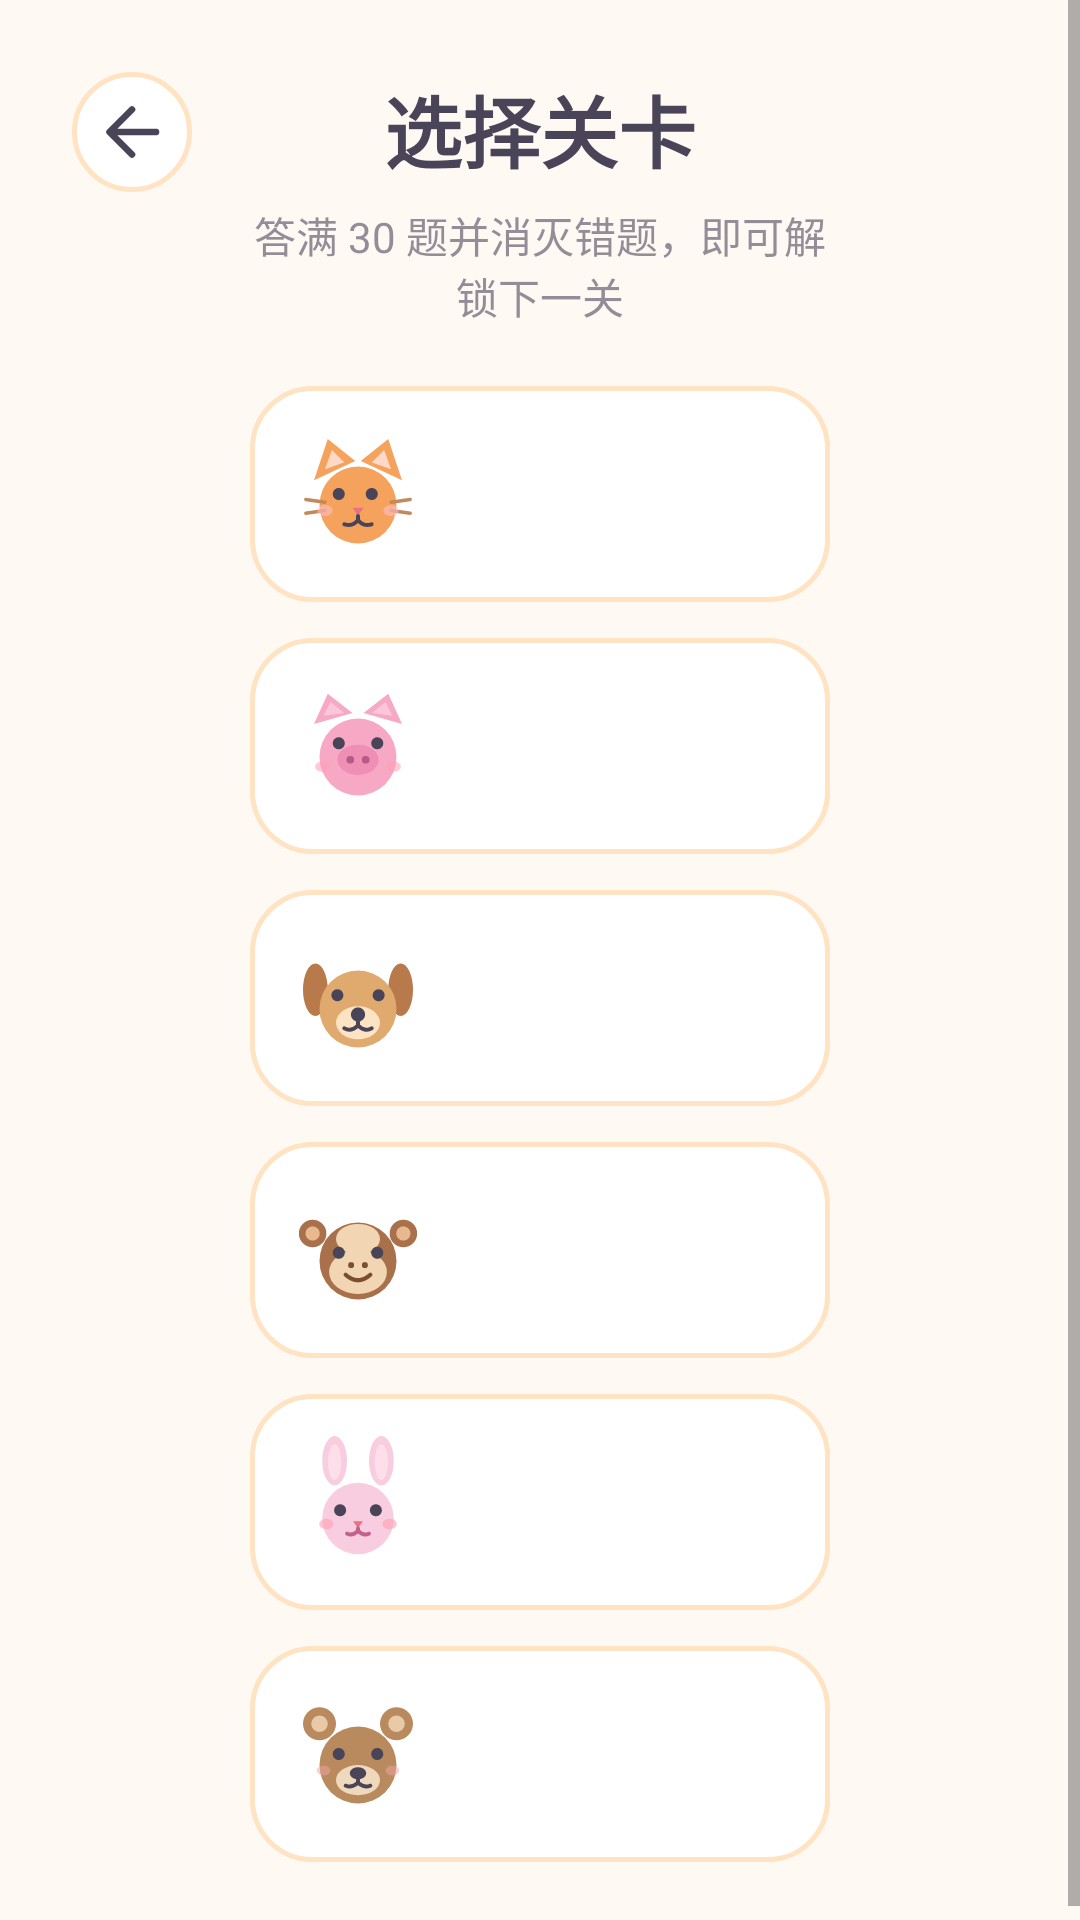

This screen was rendered from an Android layout file. Write that file and the resources it references.
<!-- AndroidManifest.xml: application theme Theme.MathMole -->
<!-- res/layout/fragment_level_select.xml -->
<?xml version="1.0" encoding="utf-8"?>
<ScrollView xmlns:android="http://schemas.android.com/apk/res/android"
    xmlns:app="http://schemas.android.com/apk/res-auto"
    android:layout_width="match_parent"
    android:layout_height="match_parent"
    android:background="@color/page_bg"
    android:fillViewport="true">

    <androidx.constraintlayout.widget.ConstraintLayout
        android:layout_width="match_parent"
        android:layout_height="wrap_content"
        android:padding="24dp">

        
        <ImageView
            android:id="@+id/btnBack"
            android:layout_width="40dp"
            android:layout_height="40dp"
            android:background="@drawable/bg_icon_button"
            android:contentDescription="@string/cd_back"
            android:padding="8dp"
            android:src="@drawable/ic_back"
            app:layout_constraintStart_toStartOf="parent"
            app:layout_constraintTop_toTopOf="parent" />

        
        <LinearLayout
            android:id="@+id/levelContainer"
            android:layout_width="0dp"
            android:layout_height="wrap_content"
            android:orientation="vertical"
            app:layout_constraintEnd_toEndOf="parent"
            app:layout_constraintStart_toStartOf="parent"
            app:layout_constraintTop_toTopOf="parent"
            app:layout_constraintWidth_percent="0.62">

            <TextView
                android:layout_width="match_parent"
                android:layout_height="wrap_content"
                android:gravity="center"
                android:text="@string/level_title"
                android:textColor="@color/text_dark"
                android:textSize="26sp"
                android:textStyle="bold" />

            <TextView
                android:layout_width="match_parent"
                android:layout_height="wrap_content"
                android:layout_marginTop="6dp"
                android:alpha="0.6"
                android:gravity="center"
                android:text="@string/level_subtitle"
                android:textColor="@color/text_dark"
                android:textSize="14sp" />

            
            <LinearLayout
                android:id="@+id/cardLevel0"
                android:layout_width="match_parent"
                android:layout_height="wrap_content"
                android:layout_marginTop="20dp"
                android:background="@drawable/bg_level_card"
                android:gravity="center_vertical"
                android:orientation="horizontal"
                android:padding="14dp">

                <ImageView
                    android:id="@+id/iconLevel0"
                    android:layout_width="44dp"
                    android:layout_height="44dp"
                    android:importantForAccessibility="no"
                    android:src="@drawable/ic_cat" />

                <TextView
                    android:id="@+id/textLevel0"
                    android:layout_width="0dp"
                    android:layout_height="wrap_content"
                    android:layout_marginStart="16dp"
                    android:layout_weight="1"
                    android:textColor="@color/text_dark"
                    android:textSize="22sp"
                    android:textStyle="bold" />

                <ImageView
                    android:id="@+id/lockLevel0"
                    android:layout_width="22dp"
                    android:layout_height="22dp"
                    android:importantForAccessibility="no"
                    android:src="@drawable/ic_lock"
                    android:visibility="gone" />
            </LinearLayout>

            <LinearLayout
                android:id="@+id/cardLevel1"
                android:layout_width="match_parent"
                android:layout_height="wrap_content"
                android:layout_marginTop="12dp"
                android:background="@drawable/bg_level_card"
                android:gravity="center_vertical"
                android:orientation="horizontal"
                android:padding="14dp">

                <ImageView
                    android:id="@+id/iconLevel1"
                    android:layout_width="44dp"
                    android:layout_height="44dp"
                    android:importantForAccessibility="no"
                    android:src="@drawable/ic_pig" />

                <TextView
                    android:id="@+id/textLevel1"
                    android:layout_width="0dp"
                    android:layout_height="wrap_content"
                    android:layout_marginStart="16dp"
                    android:layout_weight="1"
                    android:textColor="@color/text_dark"
                    android:textSize="22sp"
                    android:textStyle="bold" />

                <ImageView
                    android:id="@+id/lockLevel1"
                    android:layout_width="22dp"
                    android:layout_height="22dp"
                    android:importantForAccessibility="no"
                    android:src="@drawable/ic_lock"
                    android:visibility="gone" />
            </LinearLayout>

            <LinearLayout
                android:id="@+id/cardLevel2"
                android:layout_width="match_parent"
                android:layout_height="wrap_content"
                android:layout_marginTop="12dp"
                android:background="@drawable/bg_level_card"
                android:gravity="center_vertical"
                android:orientation="horizontal"
                android:padding="14dp">

                <ImageView
                    android:id="@+id/iconLevel2"
                    android:layout_width="44dp"
                    android:layout_height="44dp"
                    android:importantForAccessibility="no"
                    android:src="@drawable/ic_dog" />

                <TextView
                    android:id="@+id/textLevel2"
                    android:layout_width="0dp"
                    android:layout_height="wrap_content"
                    android:layout_marginStart="16dp"
                    android:layout_weight="1"
                    android:textColor="@color/text_dark"
                    android:textSize="22sp"
                    android:textStyle="bold" />

                <ImageView
                    android:id="@+id/lockLevel2"
                    android:layout_width="22dp"
                    android:layout_height="22dp"
                    android:importantForAccessibility="no"
                    android:src="@drawable/ic_lock"
                    android:visibility="gone" />
            </LinearLayout>

            <LinearLayout
                android:id="@+id/cardLevel3"
                android:layout_width="match_parent"
                android:layout_height="wrap_content"
                android:layout_marginTop="12dp"
                android:background="@drawable/bg_level_card"
                android:gravity="center_vertical"
                android:orientation="horizontal"
                android:padding="14dp">

                <ImageView
                    android:id="@+id/iconLevel3"
                    android:layout_width="44dp"
                    android:layout_height="44dp"
                    android:importantForAccessibility="no"
                    android:src="@drawable/ic_monkey" />

                <TextView
                    android:id="@+id/textLevel3"
                    android:layout_width="0dp"
                    android:layout_height="wrap_content"
                    android:layout_marginStart="16dp"
                    android:layout_weight="1"
                    android:textColor="@color/text_dark"
                    android:textSize="22sp"
                    android:textStyle="bold" />

                <ImageView
                    android:id="@+id/lockLevel3"
                    android:layout_width="22dp"
                    android:layout_height="22dp"
                    android:importantForAccessibility="no"
                    android:src="@drawable/ic_lock"
                    android:visibility="gone" />
            </LinearLayout>

            <LinearLayout
                android:id="@+id/cardLevel4"
                android:layout_width="match_parent"
                android:layout_height="wrap_content"
                android:layout_marginTop="12dp"
                android:background="@drawable/bg_level_card"
                android:gravity="center_vertical"
                android:orientation="horizontal"
                android:padding="14dp">

                <ImageView
                    android:id="@+id/iconLevel4"
                    android:layout_width="44dp"
                    android:layout_height="44dp"
                    android:importantForAccessibility="no"
                    android:src="@drawable/ic_rabbit" />

                <TextView
                    android:id="@+id/textLevel4"
                    android:layout_width="0dp"
                    android:layout_height="wrap_content"
                    android:layout_marginStart="16dp"
                    android:layout_weight="1"
                    android:textColor="@color/text_dark"
                    android:textSize="22sp"
                    android:textStyle="bold" />

                <ImageView
                    android:id="@+id/lockLevel4"
                    android:layout_width="22dp"
                    android:layout_height="22dp"
                    android:importantForAccessibility="no"
                    android:src="@drawable/ic_lock"
                    android:visibility="gone" />
            </LinearLayout>

            <LinearLayout
                android:id="@+id/cardLevel5"
                android:layout_width="match_parent"
                android:layout_height="wrap_content"
                android:layout_marginTop="12dp"
                android:background="@drawable/bg_level_card"
                android:gravity="center_vertical"
                android:orientation="horizontal"
                android:padding="14dp">

                <ImageView
                    android:id="@+id/iconLevel5"
                    android:layout_width="44dp"
                    android:layout_height="44dp"
                    android:importantForAccessibility="no"
                    android:src="@drawable/ic_bear" />

                <TextView
                    android:id="@+id/textLevel5"
                    android:layout_width="0dp"
                    android:layout_height="wrap_content"
                    android:layout_marginStart="16dp"
                    android:layout_weight="1"
                    android:textColor="@color/text_dark"
                    android:textSize="22sp"
                    android:textStyle="bold" />

                <ImageView
                    android:id="@+id/lockLevel5"
                    android:layout_width="22dp"
                    android:layout_height="22dp"
                    android:importantForAccessibility="no"
                    android:src="@drawable/ic_lock"
                    android:visibility="gone" />
            </LinearLayout>
        </LinearLayout>
    </androidx.constraintlayout.widget.ConstraintLayout>
</ScrollView>
<!-- resources referenced by this layout -->
<resources>
  <color name="page_bg">#FFF9F4</color>
  <color name="text_dark">#4A4458</color>
  <!-- drawable bg_icon_button (drawable) -->
  <?xml version="1.0" encoding="utf-8"?>
  <shape xmlns:android="http://schemas.android.com/apk/res/android" android:shape="oval">
      <solid android:color="@color/white" />
      <stroke android:width="1.5dp" android:color="@color/button_stroke" />
  </shape>
  <!-- drawable bg_level_card (drawable) -->
  <?xml version="1.0" encoding="utf-8"?>
  <shape xmlns:android="http://schemas.android.com/apk/res/android" android:shape="rectangle">
      <solid android:color="@color/white" />
      <corners android:radius="20dp" />
      <stroke android:width="1.5dp" android:color="@color/button_stroke" />
  </shape>
  <!-- drawable ic_back (drawable) -->
  <?xml version="1.0" encoding="utf-8"?>
  <vector xmlns:android="http://schemas.android.com/apk/res/android"
      android:width="24dp"
      android:height="24dp"
      android:viewportWidth="24"
      android:viewportHeight="24">
      <path
          android:pathData="M20,12 L5,12 M12,4.5 L4.5,12 L12,19.5"
          android:strokeColor="#4A4458"
          android:strokeWidth="2.2"
          android:strokeLineCap="round"
          android:strokeLineJoin="round" />
  </vector>
  <!-- drawable ic_dog (drawable) -->
  <?xml version="1.0" encoding="utf-8"?>
  <vector xmlns:android="http://schemas.android.com/apk/res/android"
      android:width="48dp"
      android:height="48dp"
      android:viewportWidth="48"
      android:viewportHeight="48">
      
      <path android:fillColor="#B97A4B" android:pathData="M4,21 a4.5,9.5 0 1,0 9,0 a4.5,9.5 0 1,0 -9,0 z" />
      <path android:fillColor="#B97A4B" android:pathData="M35,21 a4.5,9.5 0 1,0 9,0 a4.5,9.5 0 1,0 -9,0 z" />
      
      <path android:fillColor="#E0A96D" android:pathData="M10,28 a14,14 0 1,0 28,0 a14,14 0 1,0 -28,0 z" />
      
      <path android:fillColor="#FBE3C3" android:pathData="M16,33 a8,6 0 1,0 16,0 a8,6 0 1,0 -16,0 z" />
      
      <path android:fillColor="#4A4458" android:pathData="M14.3,23 a2.2,2.2 0 1,0 4.4,0 a2.2,2.2 0 1,0 -4.4,0 z" />
      <path android:fillColor="#4A4458" android:pathData="M29.3,23 a2.2,2.2 0 1,0 4.4,0 a2.2,2.2 0 1,0 -4.4,0 z" />
      
      <path android:fillColor="#4A4458" android:pathData="M21.4,30 a2.6,2.6 0 1,0 5.2,0 a2.6,2.6 0 1,0 -5.2,0 z" />
      <path
          android:pathData="M24,32.6 L24,34 M24,34 Q21.5,36.5 19,35 M24,34 Q26.5,36.5 29,35"
          android:strokeColor="#4A4458" android:strokeWidth="1.4" android:strokeLineCap="round" />
  </vector>
  <!-- drawable ic_lock (drawable) -->
  <?xml version="1.0" encoding="utf-8"?>
  <vector xmlns:android="http://schemas.android.com/apk/res/android"
      android:width="24dp"
      android:height="24dp"
      android:viewportWidth="24"
      android:viewportHeight="24">
      
      <path android:pathData="M8.5,10.5 L8.5,7.2 A3.5,3.5 0 0,1 15.5,7.2 L15.5,10.5"
          android:strokeColor="#9A9A9A" android:strokeWidth="1.8" android:strokeLineCap="round" />
      
      <path android:fillColor="#9A9A9A" android:pathData="M6.5,10.5 L17.5,10.5 L17.5,19.5 L6.5,19.5 Z" />
      
      <path android:fillColor="#FFFFFF" android:pathData="M10.4,14.5 a1.6,1.6 0 1,0 3.2,0 a1.6,1.6 0 1,0 -3.2,0 z" />
  </vector>
  <string name="cd_back">返回答题页</string>
  <string name="level_subtitle">答满 30 题并消灭错题，即可解锁下一关</string>
  <string name="level_title">选择关卡</string>
  <style name="Theme.MathMole" parent="Theme.AppCompat.Light.NoActionBar">
          <item name="android:windowBackground">@color/page_bg</item>
          <item name="android:statusBarColor">@color/page_bg</item>
          <item name="android:windowLightStatusBar">true</item>
          
          <item name="android:windowFullscreen">true</item>
      </style>
  <color name="white">#FFFFFF</color>
  <color name="button_stroke">#FFE3C2</color>
</resources>
